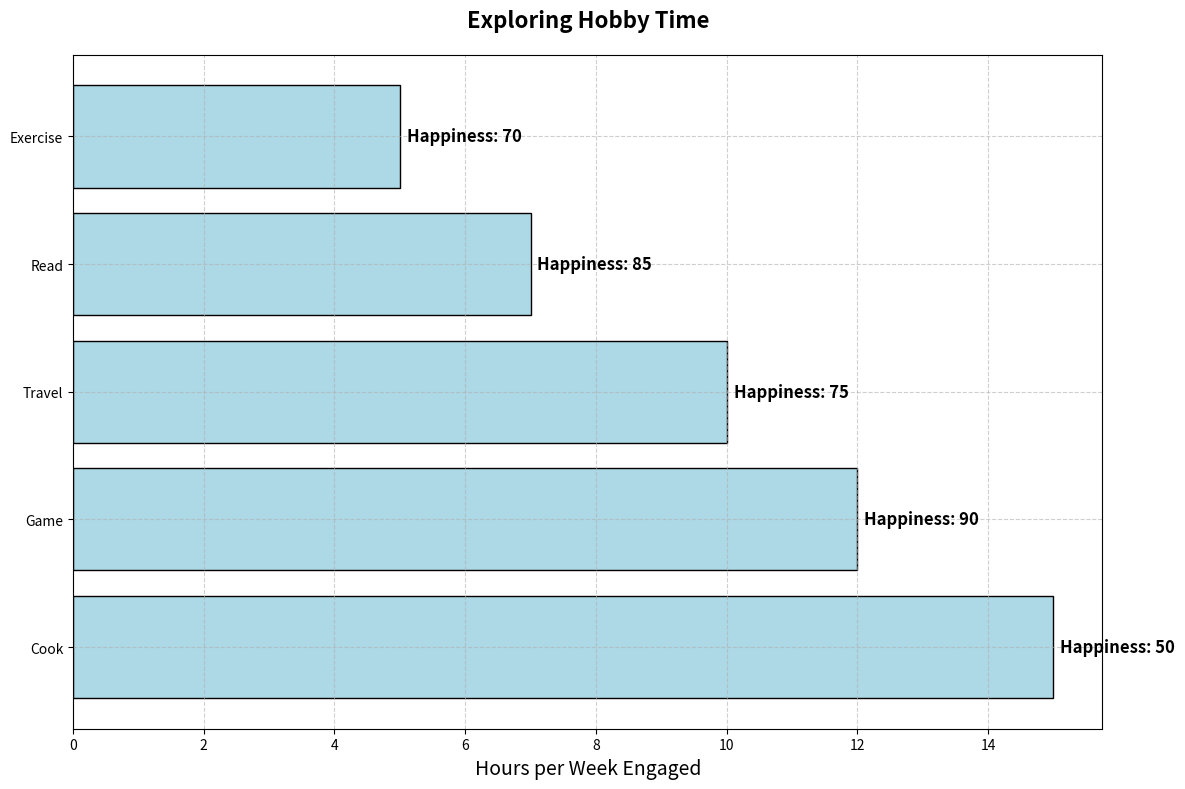

Reproduce this figure in Python.
import matplotlib.pyplot as plt
import numpy as np

hobbies = ['Cook', 'Game', 'Travel', 'Read', 'Exercise']
hours_spent = np.array([15, 12, 10, 7, 5])
happiness_levels = np.array([50, 90, 75, 85, 70])

# Sort the data in descending order based on hours_spent
sorted_indices = np.argsort(hours_spent)[::-1]
hobbies = [hobbies[i] for i in sorted_indices]
hours_spent = hours_spent[sorted_indices]
happiness_levels = happiness_levels[sorted_indices]

fig, ax = plt.subplots(figsize=(12, 8))

# Create a bar chart
bars = ax.barh(hobbies, hours_spent, color='lightblue', edgecolor='k')

# Annotate the bars with happiness levels
for bar, happiness, hobby in zip(bars, happiness_levels, hobbies):
    ax.annotate(f'Happiness: {happiness}', 
                (bar.get_width(), bar.get_y() + bar.get_height() / 2), 
                xytext=(5, 0), textcoords='offset points', 
                ha='left', va='center', fontsize=12, fontweight='bold')

ax.set_title('Exploring Hobby Time', fontsize=16, fontweight='bold', pad=20)
ax.set_xlabel('Hours per Week Engaged', fontsize=14)

ax.grid(True, linestyle='--', alpha=0.6)

plt.tight_layout()
plt.show()
